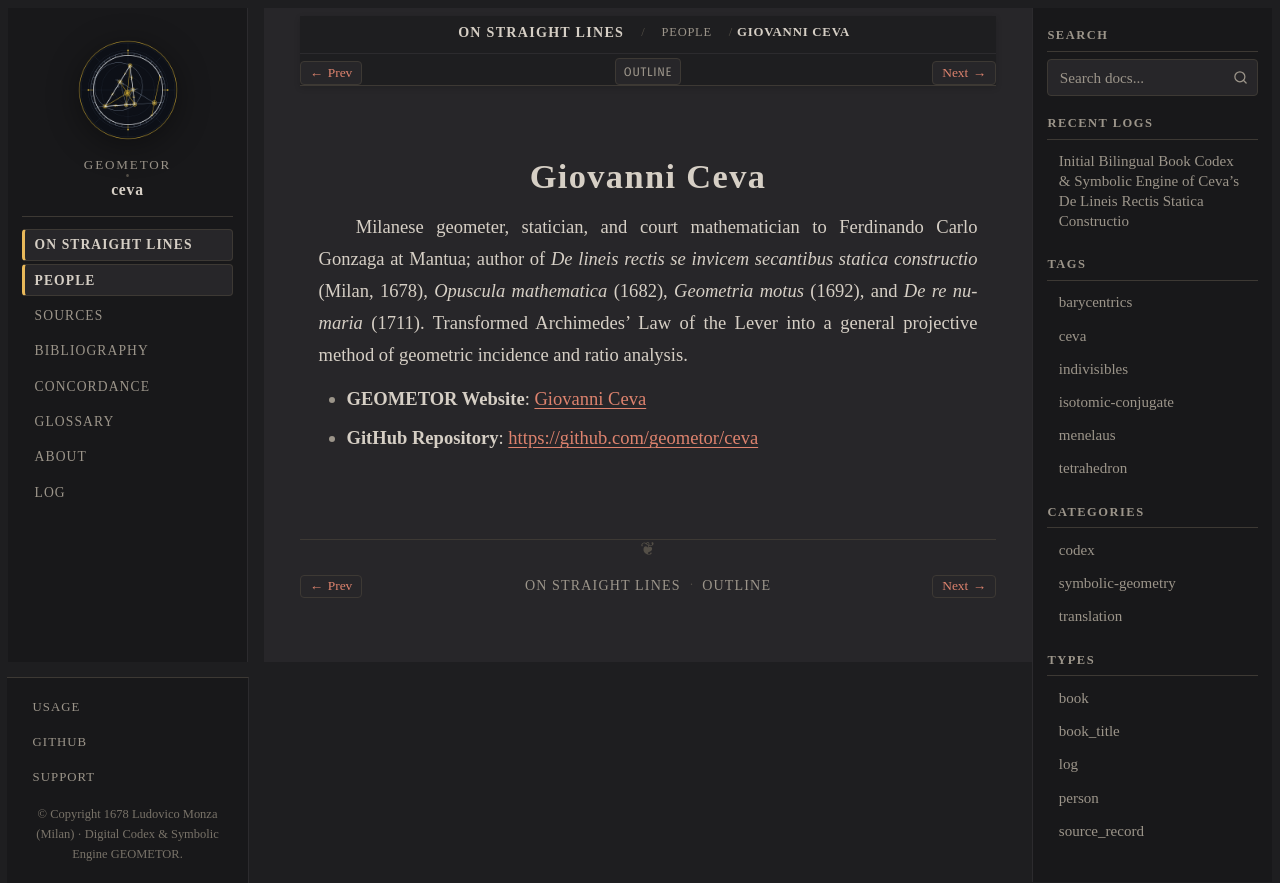

repository: geometor/ceva · page: de_lineis_rectis/people/ceva.html · generator: sphinx

:type: person
:layout: book
:death_year: 1734
:death_label: 1734
:lifespan: 1647 – 1734
:site_url: https://geometor.github.io/ceva/
:github_url: https://github.com/geometor/ceva
:excerpt: Milanese geometer, statician, and court mathematician to Ferdinando Carlo Gonzaga at Mantua; author of De lineis rectis se invicem secantibus statica constructio (Milan, 1678), Opuscula mathematica (1682), Geometria…

.. _person-ceva:

Giovanni Ceva
=============

Milanese geometer, statician, and court mathematician to Ferdinando Carlo Gonzaga at Mantua; author of *De lineis rectis se invicem secantibus statica constructio* (Milan, 1678), *Opuscula mathematica* (1682), *Geometria motus* (1692), and *De re numaria* (1711). Transformed Archimedes' Law of the Lever into a general projective method of geometric incidence and ratio analysis.

* **GEOMETOR Website**: `Giovanni Ceva <https://geometor.github.io/ceva/>`_
* **GitHub Repository**: `https://github.com/geometor/ceva <https://github.com/geometor/ceva>`_
